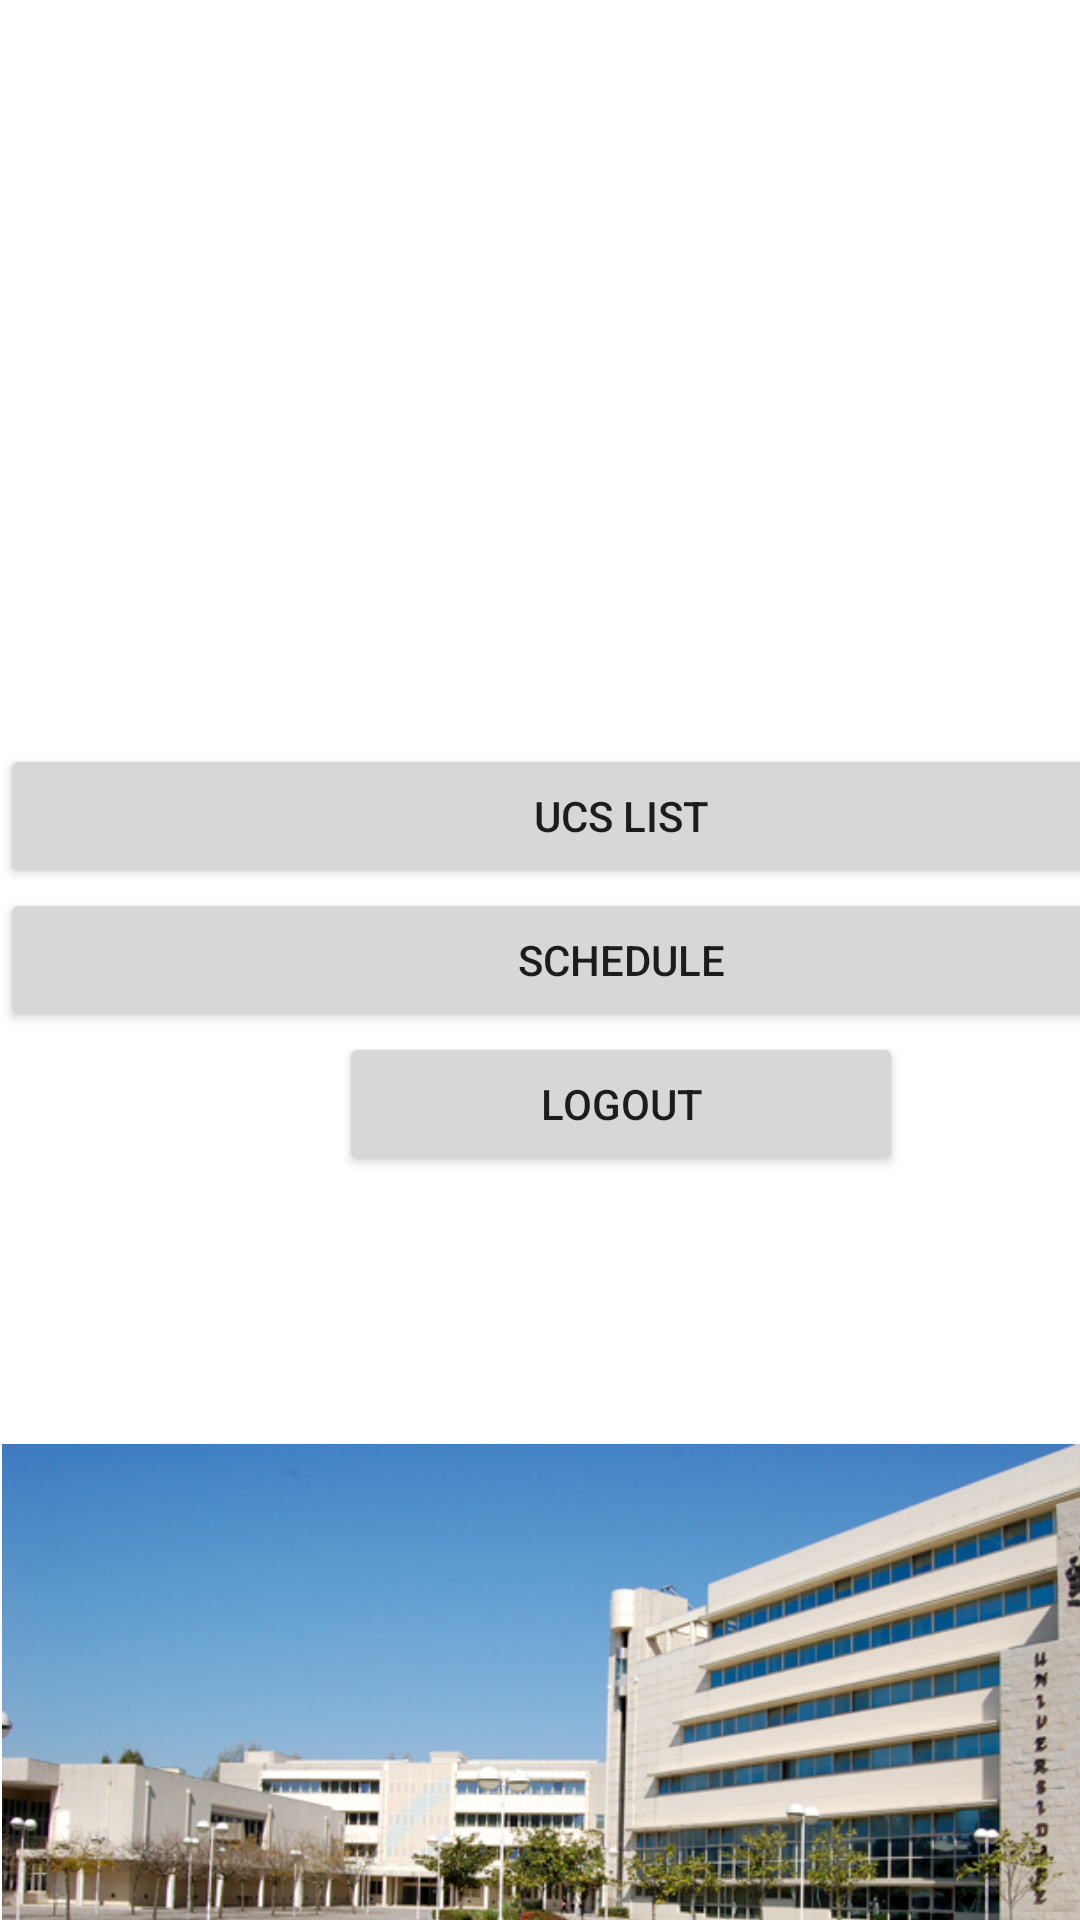

This screen was rendered from an Android layout file. Write that file and the resources it references.
<!-- AndroidManifest.xml: application theme Theme.SIUPT -->
<!-- res/layout/activity_menu_principal.xml -->
<?xml version="1.0" encoding="utf-8"?>
<androidx.constraintlayout.widget.ConstraintLayout xmlns:android="http://schemas.android.com/apk/res/android"
    xmlns:app="http://schemas.android.com/apk/res-auto"
    xmlns:tools="http://schemas.android.com/tools"
    android:layout_width="match_parent"
    android:layout_height="match_parent"
    tools:context=".MenuPrincipal">

    <LinearLayout
        android:id="@+id/linearLayout3"
        android:layout_width="414dp"
        android:layout_height="139dp"
        android:orientation="vertical"
        tools:layout_editor_absoluteX="-3dp">

        <ImageView
            android:id="@+id/imageView3"
            android:layout_width="match_parent"
            android:layout_height="wrap_content"
            app:srcCompat="@drawable/uptlogo" />
    </LinearLayout>

    <LinearLayout
        android:id="@+id/linearLayout2"
        android:layout_width="414dp"
        android:layout_height="397dp"
        android:gravity="center"
        android:orientation="vertical"
        app:layout_constraintBottom_toBottomOf="parent"
        app:layout_constraintTop_toTopOf="parent"
        tools:layout_editor_absoluteX="-2dp">

        <Button
            android:id="@+id/button5"
            android:layout_width="match_parent"
            android:layout_height="wrap_content"
            android:onClick="onClickUcsPage"
            android:text="@string/listaUc" />

        <Button
            android:id="@+id/button6"
            android:layout_width="match_parent"
            android:layout_height="wrap_content"
            android:onClick="onClickSchedule"
            android:text="@string/schedule" />

        <LinearLayout
            android:layout_width="188dp"
            android:layout_height="wrap_content"
            android:orientation="vertical">

            <Button
                android:id="@+id/button7"
                android:layout_width="match_parent"
                android:layout_height="wrap_content"
                android:text="@string/logout" />
        </LinearLayout>
    </LinearLayout>

    <LinearLayout
        android:layout_width="410dp"
        android:layout_height="196dp"
        android:orientation="vertical"
        app:layout_constraintBottom_toBottomOf="parent"
        app:layout_constraintTop_toBottomOf="@+id/linearLayout2"
        tools:layout_editor_absoluteX="2dp">

        <ImageView
            android:id="@+id/imageView4"
            android:layout_width="match_parent"
            android:layout_height="wrap_content"
            app:srcCompat="@drawable/portuca" />
    </LinearLayout>

</androidx.constraintlayout.widget.ConstraintLayout>
<!-- resources referenced by this layout -->
<resources>
  <!-- drawable portuca: jpg bitmap (drawable, 210585 bytes) -->
  <string name="listaUc">UCs List</string>
  <string name="logout">Logout</string>
  <string name="schedule">Schedule</string>
  <style name="Theme.SIUPT" parent="Theme.MaterialComponents.DayNight.DarkActionBar">
          
          <item name="colorPrimary">@color/purple_500</item>
          <item name="colorPrimaryVariant">@color/purple_700</item>
          <item name="colorOnPrimary">@color/white</item>
          
          <item name="colorSecondary">@color/teal_200</item>
          <item name="colorSecondaryVariant">@color/teal_700</item>
          <item name="colorOnSecondary">@color/black</item>
          
          <item name="android:statusBarColor" tools:targetApi="l">?attr/colorPrimaryVariant</item>
          
      </style>
  <!-- not gathered from this repository: default colours our renderer supplied (Android Studio template values) -->
  <color name="purple_500">#FF6200EE</color>
  <color name="purple_700">#FF3700B3</color>
  <color name="teal_200">#FF03DAC5</color>
  <color name="teal_700">#FF018786</color>
  <color name="black">#FF000000</color>
  <color name="white">#FFFFFFFF</color>
</resources>
